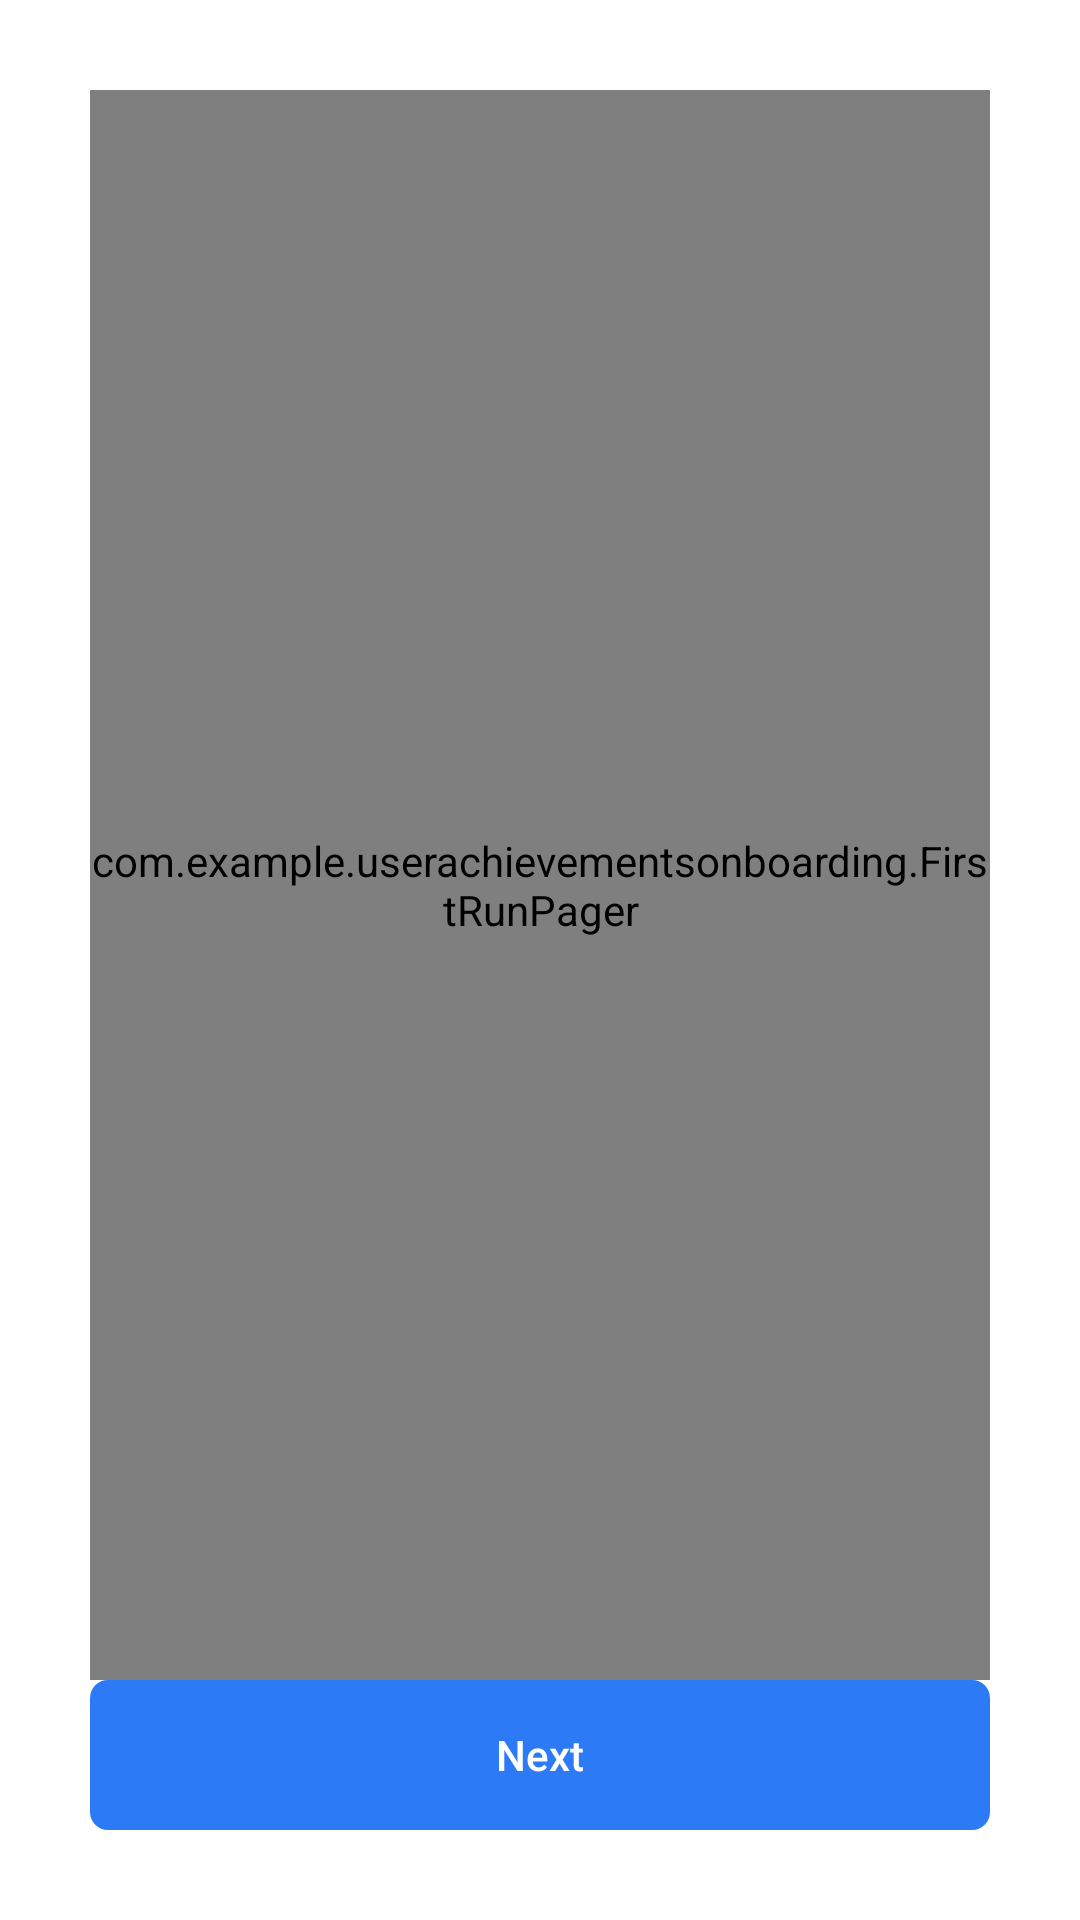

Android layout source for this screen:
<!-- AndroidManifest.xml: activity theme IteoraDialogWhenLarge -->
<!-- res/layout/activity_user_points.xml -->
<?xml version="1.0" encoding="utf-8"?>
<RelativeLayout xmlns:android="http://schemas.android.com/apk/res/android"
    xmlns:app="http://schemas.android.com/apk/res-auto"
    xmlns:tools="http://schemas.android.com/tools"
    android:layout_width="match_parent"
    android:layout_height="match_parent"
    android:background="#FFFFFF"
    android:orientation="vertical"
    android:padding="30dp"
    tools:context=".UserPointsActivity">

    <Button
        android:id="@+id/btn_next"
        style="@style/UserAchievementsButton"
        android:layout_width="match_parent"
        android:layout_height="wrap_content"
        android:layout_alignParentBottom="true"
        android:text="@string/user_achievements_button_next_text" />

    <com.example.userachievementsonboarding.FirstRunPager
        android:id="@+id/pager"
        android:layout_width="match_parent"
        android:layout_height="match_parent"
        android:layout_above="@id/btn_next" />

</RelativeLayout>
<!-- resources referenced by this layout -->
<resources>
  <string name="user_achievements_button_next_text">Next</string>
  <style name="UserAchievementsButton" parent="Widget.AppCompat.Button">
          <item name="android:textAllCaps">false</item>
          <item name="android:background">@drawable/user_points_button_bg</item>
          <item name="android:textColor">@android:color/white</item>
      </style>
  <style name="IteoraDialogWhenLarge" parent="Theme.AppCompat.DayNight.DialogWhenLarge">
          <item name="android:windowTranslucentNavigation">true</item>
          <item name="android:windowTranslucentStatus">true</item>
          <item name="android:windowNoTitle">true</item>
      </style>
  <!-- drawable user_points_button_bg (drawable) -->
  <vector xmlns:android="http://schemas.android.com/apk/res/android"
      android:width="300dp"
      android:height="50dp"
      android:viewportWidth="300"
      android:viewportHeight="50">
    <path
        android:pathData="M6,0L294,0A6,6 0,0 1,300 6L300,44A6,6 0,0 1,294 50L6,50A6,6 0,0 1,0 44L0,6A6,6 0,0 1,6 0z"
        android:fillColor="#2D7AF6"/>
  </vector>
</resources>
